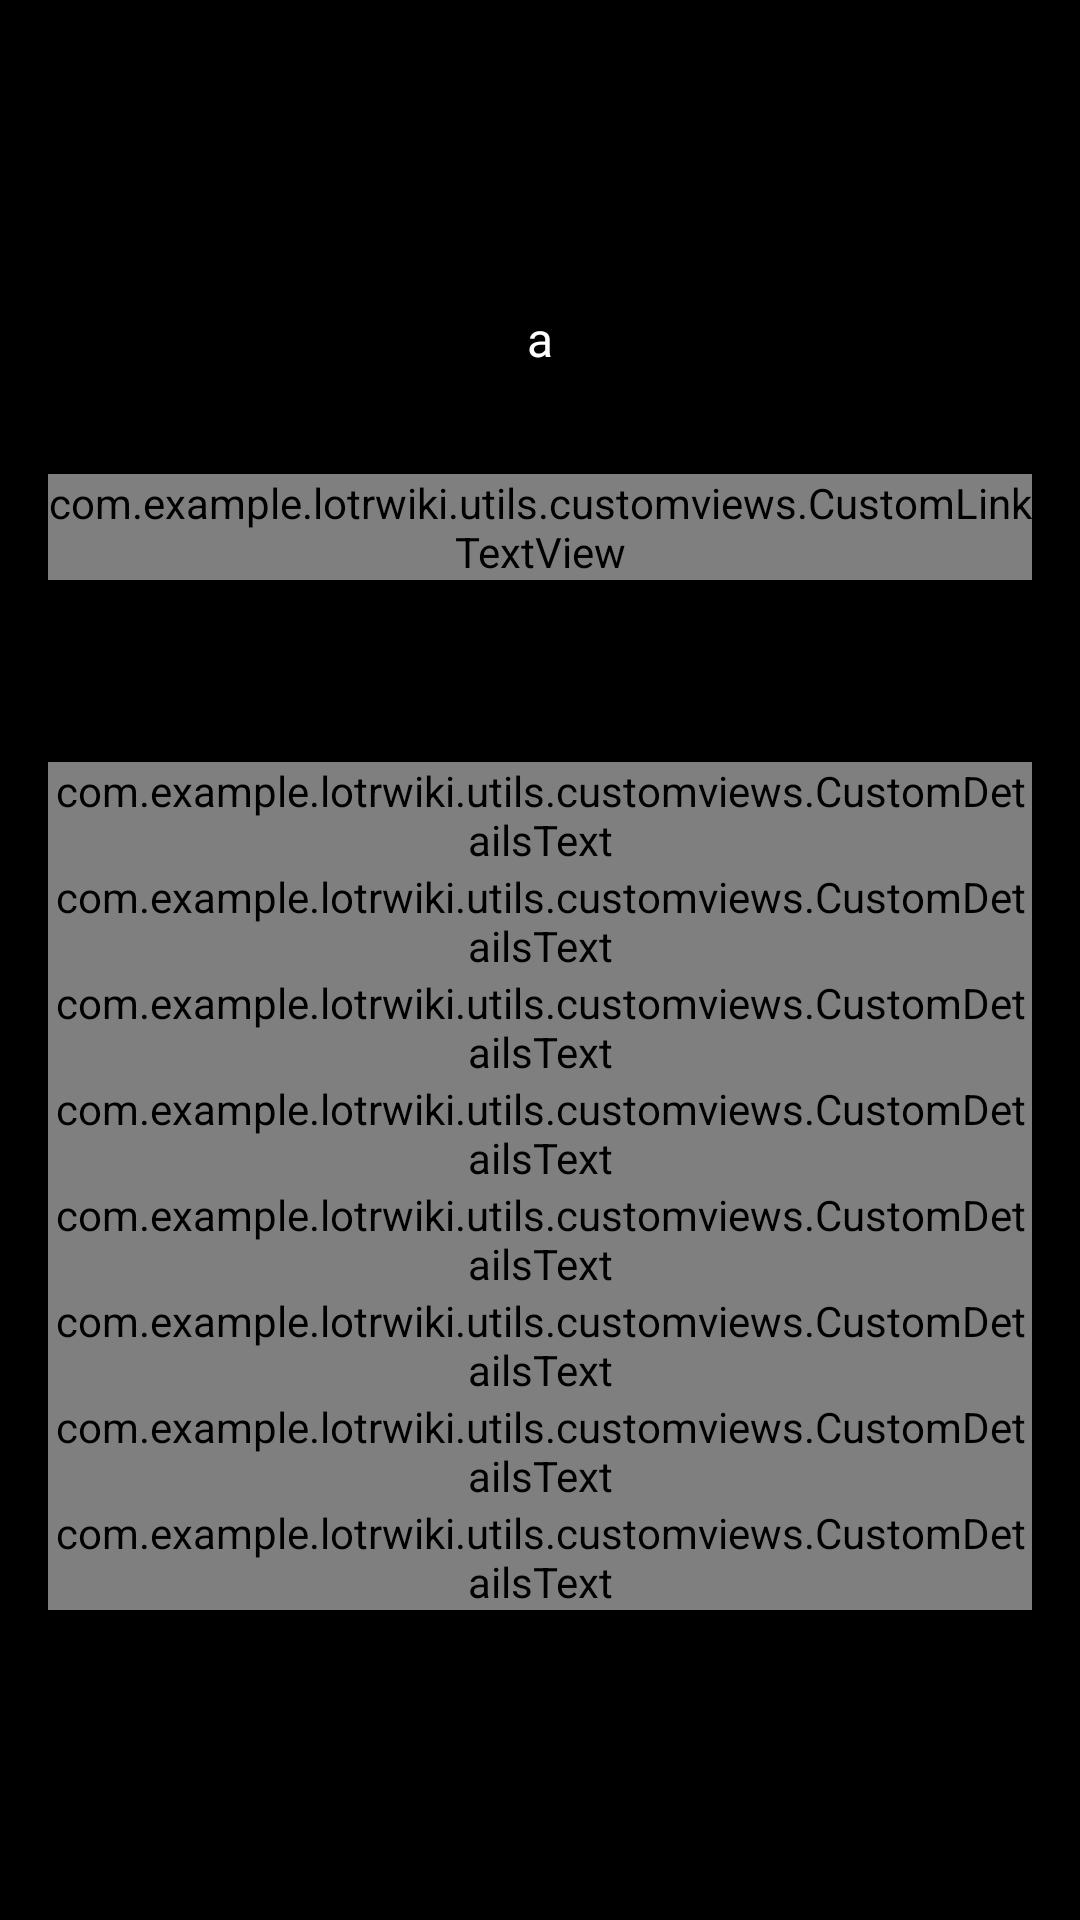

The Android layout XML behind this screen, and the referenced resources:
<!-- AndroidManifest.xml: application theme Theme.LotrWiki -->
<!-- res/layout/fragment_location_details.xml -->
<?xml version="1.0" encoding="utf-8"?>
<androidx.constraintlayout.widget.ConstraintLayout xmlns:android="http://schemas.android.com/apk/res/android"
    xmlns:app="http://schemas.android.com/apk/res-auto"
    xmlns:tools="http://schemas.android.com/tools"
    android:layout_width="match_parent"
    android:layout_height="match_parent"
    android:background="@color/black"
    android:orientation="vertical"
    android:padding="16dp"
    tools:context=".ui.fragments.main.LocationDetailsFragment">

    <LinearLayout
        android:id="@+id/locationDetailsHeader"
        android:layout_width="match_parent"
        android:layout_height="wrap_content"
        android:gravity="center"
        android:orientation="horizontal"
        app:layout_constraintEnd_toEndOf="parent"
        app:layout_constraintStart_toStartOf="parent"
        app:layout_constraintTop_toTopOf="parent"
        tools:ignore="UseCompoundDrawables">

        <TextView
            android:id="@+id/tvLocationDetailsName"
            android:layout_width="0dp"
            android:layout_height="wrap_content"
            android:layout_weight="1"
            android:fontFamily="@font/ring_bearer_medium"
            android:gravity="center"
            android:textColor="@color/white"
            android:textSize="32sp"
            tools:text="Mordor" />

        <ImageView
            android:id="@+id/ivBtnBackDetails"
            android:layout_width="wrap_content"
            android:layout_height="wrap_content"
            android:contentDescription="@string/back_button"
            android:src="@drawable/ic_back"
            app:tint="@color/white" />

    </LinearLayout>

    <androidx.core.widget.NestedScrollView
        android:id="@+id/scrollViewLocationDetails"
        android:layout_width="match_parent"
        android:layout_height="0dp"
        app:layout_constraintBottom_toBottomOf="parent"
        app:layout_constraintEnd_toEndOf="parent"
        app:layout_constraintStart_toStartOf="parent"
        app:layout_constraintTop_toBottomOf="@id/locationDetailsHeader">

        <LinearLayout
            android:layout_width="match_parent"
            android:layout_height="wrap_content"
            android:orientation="vertical">

            <FrameLayout
                android:id="@+id/locationDetailsPosterContainer"
                android:layout_width="match_parent"
                android:layout_height="wrap_content"
                android:visibility="gone">

                <com.google.android.material.imageview.ShapeableImageView
                    android:id="@+id/ivLocationDetailsPoster"
                    android:layout_width="250dp"
                    android:layout_height="300dp"
                    android:layout_gravity="center"
                    android:layout_marginTop="10dp"
                    android:padding="10dp"
                    android:scaleType="centerCrop"
                    app:shapeAppearanceOverlay="@style/ShapeAppearance.CharacterDetailsPoster" />


            </FrameLayout>

            <LinearLayout
                android:layout_width="wrap_content"
                android:layout_height="wrap_content"
                android:layout_gravity="center"
                android:layout_marginVertical="8dp"
                android:gravity="center"
                android:orientation="horizontal"
                tools:ignore="UseCompoundDrawables">

                <TextView
                    android:id="@+id/tvLocationDetailsType"
                    android:layout_width="0dp"
                    android:layout_height="wrap_content"
                    android:layout_gravity="center"
                    android:layout_marginEnd="10dp"
                    android:layout_weight="1"
                    android:fontFamily="@font/opensans_regular"
                    android:gravity="center"
                    android:textColor="@color/white"
                    android:textSize="20sp"
                    tools:text="hobbit" />

            </LinearLayout>

            <TextView
                android:layout_width="wrap_content"
                android:layout_height="wrap_content"
                android:layout_gravity="center"
                android:fontFamily="@font/the_one_ring"
                android:text="a"
                android:textColor="@color/white"
                android:textSize="16sp" />


            <TextView
                android:id="@+id/tvLocationDetailsBiographyTitle"
                android:layout_width="match_parent"
                android:layout_height="wrap_content"
                android:layout_marginTop="10dp"
                android:fontFamily="@font/opensans_regular"
                android:gravity="center"
                android:text="Historia"
                android:textColor="@color/golden_dark"
                android:textSize="18sp"
                android:visibility="invisible"
                tools:visibility="visible" />

            <com.example.lotrwiki.utils.customviews.CustomLinkTextView
                android:id="@+id/tvLocationDetailsBiography"
                android:layout_width="match_parent"
                android:layout_height="wrap_content"
                android:fontFamily="@font/opensans_light"
                android:gravity="center"
                android:textColor="@color/white"
                android:textSize="14sp"
                tools:text="@string/tolkien_resumen" />

            <TextView
                android:layout_width="wrap_content"
                android:layout_height="wrap_content"
                android:layout_gravity="center"
                android:fontFamily="@font/the_one_ring"
                android:textColor="@color/white"
                android:textSize="16sp"
                tools:text="a" />

            <TextView
                android:id="@+id/tvInformation"
                android:layout_width="match_parent"
                android:layout_height="wrap_content"
                android:layout_marginVertical="10dp"
                android:fontFamily="@font/opensans_regular"
                android:text="Información"
                android:textColor="@color/golden_dark"
                android:textSize="14sp"
                android:visibility="invisible"
                tools:visibility="visible" />

            <com.example.lotrwiki.utils.customviews.CustomDetailsText
                android:id="@+id/tvLocationDetailsOtherNames"
                android:layout_width="wrap_content"
                android:layout_height="wrap_content" />

            <com.example.lotrwiki.utils.customviews.CustomDetailsText
                android:id="@+id/tvLocationDetailsInhabitants"
                android:layout_width="wrap_content"
                android:layout_height="wrap_content" />

            <com.example.lotrwiki.utils.customviews.CustomDetailsText
                android:id="@+id/tvLocationDetailsFounded"
                android:layout_width="wrap_content"
                android:layout_height="wrap_content" />

            <com.example.lotrwiki.utils.customviews.CustomDetailsText
                android:id="@+id/tvLocationDetailsDestroyed"
                android:layout_width="wrap_content"
                android:layout_height="wrap_content" />

            <com.example.lotrwiki.utils.customviews.CustomDetailsText
                android:id="@+id/tvLocationDetailsLocation"
                android:layout_width="wrap_content"
                android:layout_height="wrap_content" />

            <com.example.lotrwiki.utils.customviews.CustomDetailsText
                android:id="@+id/tvLocationDetailsEvents"
                android:layout_width="wrap_content"
                android:layout_height="wrap_content" />

            <com.example.lotrwiki.utils.customviews.CustomDetailsText
                android:id="@+id/tvLocationDetailsLanguages"
                android:layout_width="wrap_content"
                android:layout_height="wrap_content" />

            <com.example.lotrwiki.utils.customviews.CustomDetailsText
                android:id="@+id/tvLocationDetailsEtymology"
                android:layout_width="wrap_content"
                android:layout_height="wrap_content" />
        </LinearLayout>

    </androidx.core.widget.NestedScrollView>

    <ProgressBar
        android:id="@+id/pbLocationDetails"
        android:layout_width="wrap_content"
        android:layout_height="wrap_content"
        android:visibility="gone"
        app:layout_constraintBottom_toBottomOf="parent"
        app:layout_constraintEnd_toEndOf="parent"
        app:layout_constraintStart_toStartOf="parent"
        app:layout_constraintTop_toTopOf="parent" />

</androidx.constraintlayout.widget.ConstraintLayout>
<!-- resources referenced by this layout -->
<resources>
  <color name="black">#FF000000</color>
  <color name="golden_dark">#99FFD700</color>
  <color name="white">#FFFFFFFF</color>
  <string name="back_button">Back button</string>
  <string name="tolkien_resumen">John Ronald Reuel Tolkien, más conocido como J.R.R. Tolkien, fue un destacado escritor, poeta, filólogo, lingüista y profesor universitario británico nacido en Sudáfrica en 1892 y fallecido en Inglaterra en 1973. Es famoso por ser el autor de obras icónicas como "El Hobbit" y "El Señor de los Anillos". Durante su carrera académica, ocupó importantes cátedras en la Universidad de Oxford, donde enseñó anglosajón y literatura inglesa. Tolkien era un devoto católico romano y mantuvo una estrecha amistad con el también escritor C.S. Lewis, siendo ambos miembros de un grupo literario conocido como los Inklings. Además de sus obras más conocidas, Tolkien escribió extensamente sobre un mundo ficticio llamado Arda y su continente principal, la Tierra Media, creando un complejo legendarium que incluye libros como "El Silmarillion" y "Los Hijos de Húrin". Su impacto en la literatura fantástica moderna es innegable, siendo considerado el "padre del género" y habiendo inspirado a numerosos escritores y obras posteriores. A lo largo de los años, la obra de Tolkien ha generado un vasto cuerpo de crítica y análisis conocido como "erudición tolkieniana", destacando su profundo impacto cultural y literario en todo el mundo occidental.</string>
  <style name="ShapeAppearance.CharacterDetailsPoster" parent="ShapeAppearance.MaterialComponents.SmallComponent">
          <item name="cornerFamily">rounded</item>
          <item name="cornerSize">16dp</item>
      </style>
  <style name="Theme.LotrWiki" parent="Base.Theme.LotrWiki" />
  <style name="Base.Theme.LotrWiki" parent="Theme.Material3.DayNight.NoActionBar">
          
          
      </style>
</resources>
